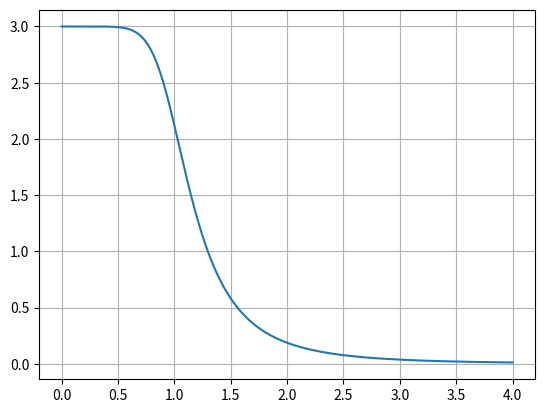

The script that saved this image:
import matplotlib.pyplot as plt
from numpy import log10, angle, unwrap, logspace, linspace
from scipy import signal
from cmath import exp
from math import pi
N = 4
poles = []
zeros = []
k = 1
for k in range(N):
    poles.append(1j*exp(1j*pi*(1+2*k)/(2*N)))

print(poles)
x = [ele.real for ele in poles] 
y = [ele.imag for ele in poles] 

# ax = plt.gca()

# # Move left y-axis and bottom x-axis to centre, passing through (0,0)
# ax.spines['left'].set_position('center')
# ax.spines['bottom'].set_position('center')

# # Eliminate upper and right axes
# ax.spines['right'].set_color('none')
# ax.spines['top'].set_color('none')

# # Show ticks in the left and lower axes only
# ax.xaxis.set_ticks_position('bottom')
# ax.yaxis.set_ticks_position('left')
# ax.set_xlim([-2, 2])
# ax.set_ylim([-2, 2])
# circ = plt.Circle((0, 0), radius=1, edgecolor='r', facecolor='None', ls='--')
# ax.add_patch(circ)

# plt.plot(x, y, 'g*')

b,a = signal.zpk2tf(zeros,poles,k)
w,h=signal.freqs(b,a, worN=linspace(0,4,2000))
plt.figure()
plt.plot(w, abs(h))
# plt.plot(w, np.abs(butterTF(w, N, fCut)), '.')
plt.grid()
plt.show()